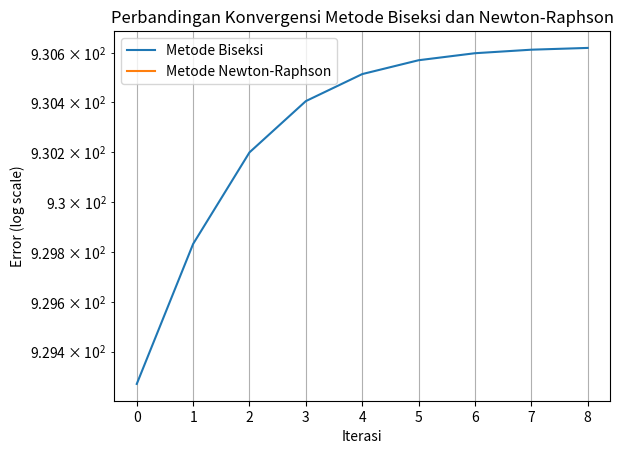

The script that saved this image:
import numpy as np
import matplotlib.pyplot as plt

# diketahui
L = 0.5  # H
C = 10e-6  # F
f_target = 1000  # Hz
toleransi = 0.1  # Ohm

# def fungsi f(R) dan turunannya f'(R)
def f_R(R): # fungsi untuk menghitung frekuensi resonansi tergantung nilai R
    expr = (1 / (L * C)) - (R**2 / (4 * L**2))
    if expr >= 0:
        return (1 / (2 * np.pi)) * np.sqrt(expr)
    else:
        return np.nan  # kalo hasil negatif, return NaN

def f_prime_R(R): # turunan dari fungsi frekuensi resonansi terhadap R
    expr = (1 / (L * C)) - (R**2 / (4 * L**2))
    if expr > 0:
        return -R / (4 * np.pi * L**2 * np.sqrt(expr))
    else:
        return np.nan  # kalo hasil negatif, return NaN

# fungsi untuk menemukan akar dengan metode biseksi
def bisection_method(f, target, a, b, tol): # melakukan iterasi untuk menemukan nilai R yang mendekati f_target dengan toleransi tol
    iterasii = []
    while (b - a) / 2 > tol:
        pertengahan = (a + b) / 2
        f_mid = f(pertengahan)
        error = abs(f_mid - target)
        iterasii.append((pertengahan, error))

        if np.isnan(f_mid):
            print("Nilai NaN ditemukan pada biseksi, cek interval.")
            return None, iterasii

        if f_mid == target:
            return pertengahan, iterasii
        elif f_mid < target:
            a = pertengahan
        else:
            b = pertengahan
    return (a + b) / 2, iterasii

# fungsi untuk menemukan akar dengan metode newton-raphson
def newton_raphson_method(f, f_prime, target, x0, tol): # melakukan iterasi untuk mengira2 nilai R dengan metode newton-raphson dengan toleransi tol
    x = x0
    iterasi = []
    while True:
        fx = f(x)
        error = abs(fx - target)
        iterasi.append((x, error))

        if np.isnan(fx):
            print("Nilai NaN ditemukan pada newton-raphson, metode gagal.")
            return None, iterasi

        if error < tol:
            break
        fpx = f_prime(x)
        if fpx == 0:
            print("Turunan nol, metode gagal.")
            break
        x = x - (fx - target) / fpx
    return x, iterasi

# mencari nilai R dengan metode biseksi
R_biseksi, biseksi_iterasi = bisection_method(f_R, f_target, 0, 100, toleransi)

# mencari nilai R dengan metode newton-raphson
R_newton, newton_iterasi = newton_raphson_method(f_R, f_prime_R, f_target, 50, toleransi)

# print hasil
print("Hasil dengan metode Biseksi:", R_biseksi)
print("Hasil dengan metode Newton-Raphson:", R_newton)

# visualisasi konvergensi
# untuk memperlihatkan kecepatan konvergensi dari dua metode. hasil error tiap iterasi diambil dan diplot untuk memperjelas bedanya.
biseksi_error = [err for _, err in biseksi_iterasi]
newton_error = [err for _, err in newton_iterasi]

plt.plot(biseksi_error, label='Metode Biseksi')
plt.plot(newton_error, label='Metode Newton-Raphson')
plt.yscale('log')
plt.xlabel('Iterasi')
plt.ylabel('Error (log scale)')
plt.title('Perbandingan Konvergensi Metode Biseksi dan Newton-Raphson')
plt.legend()
plt.grid(True)
plt.show()

# kesimpulan:
# metode biseksi perlu lebih banyak iterasi tapi stabil dalam konvergensinya, karena selalu mempersempit interval hingga menemukan solusi dengan toleransi yang diinginkan.
# metode newton-raphson lebih cepat buat mendapat solusi, tapi kecepatan konvergensi tergantung pada tebakan awal. kalo tebakan awal jauh dari solusi, metode ini mungkin perlu iterasi lebih banyak atau bisa saja gagal konvergen.
# grafik hasil menunjukkan perbedaan kecepatan konvergensi antara kedua metode, dengan newton-raphson biasanya lebih efisien tapi perlu tebakan awal yang tepat.